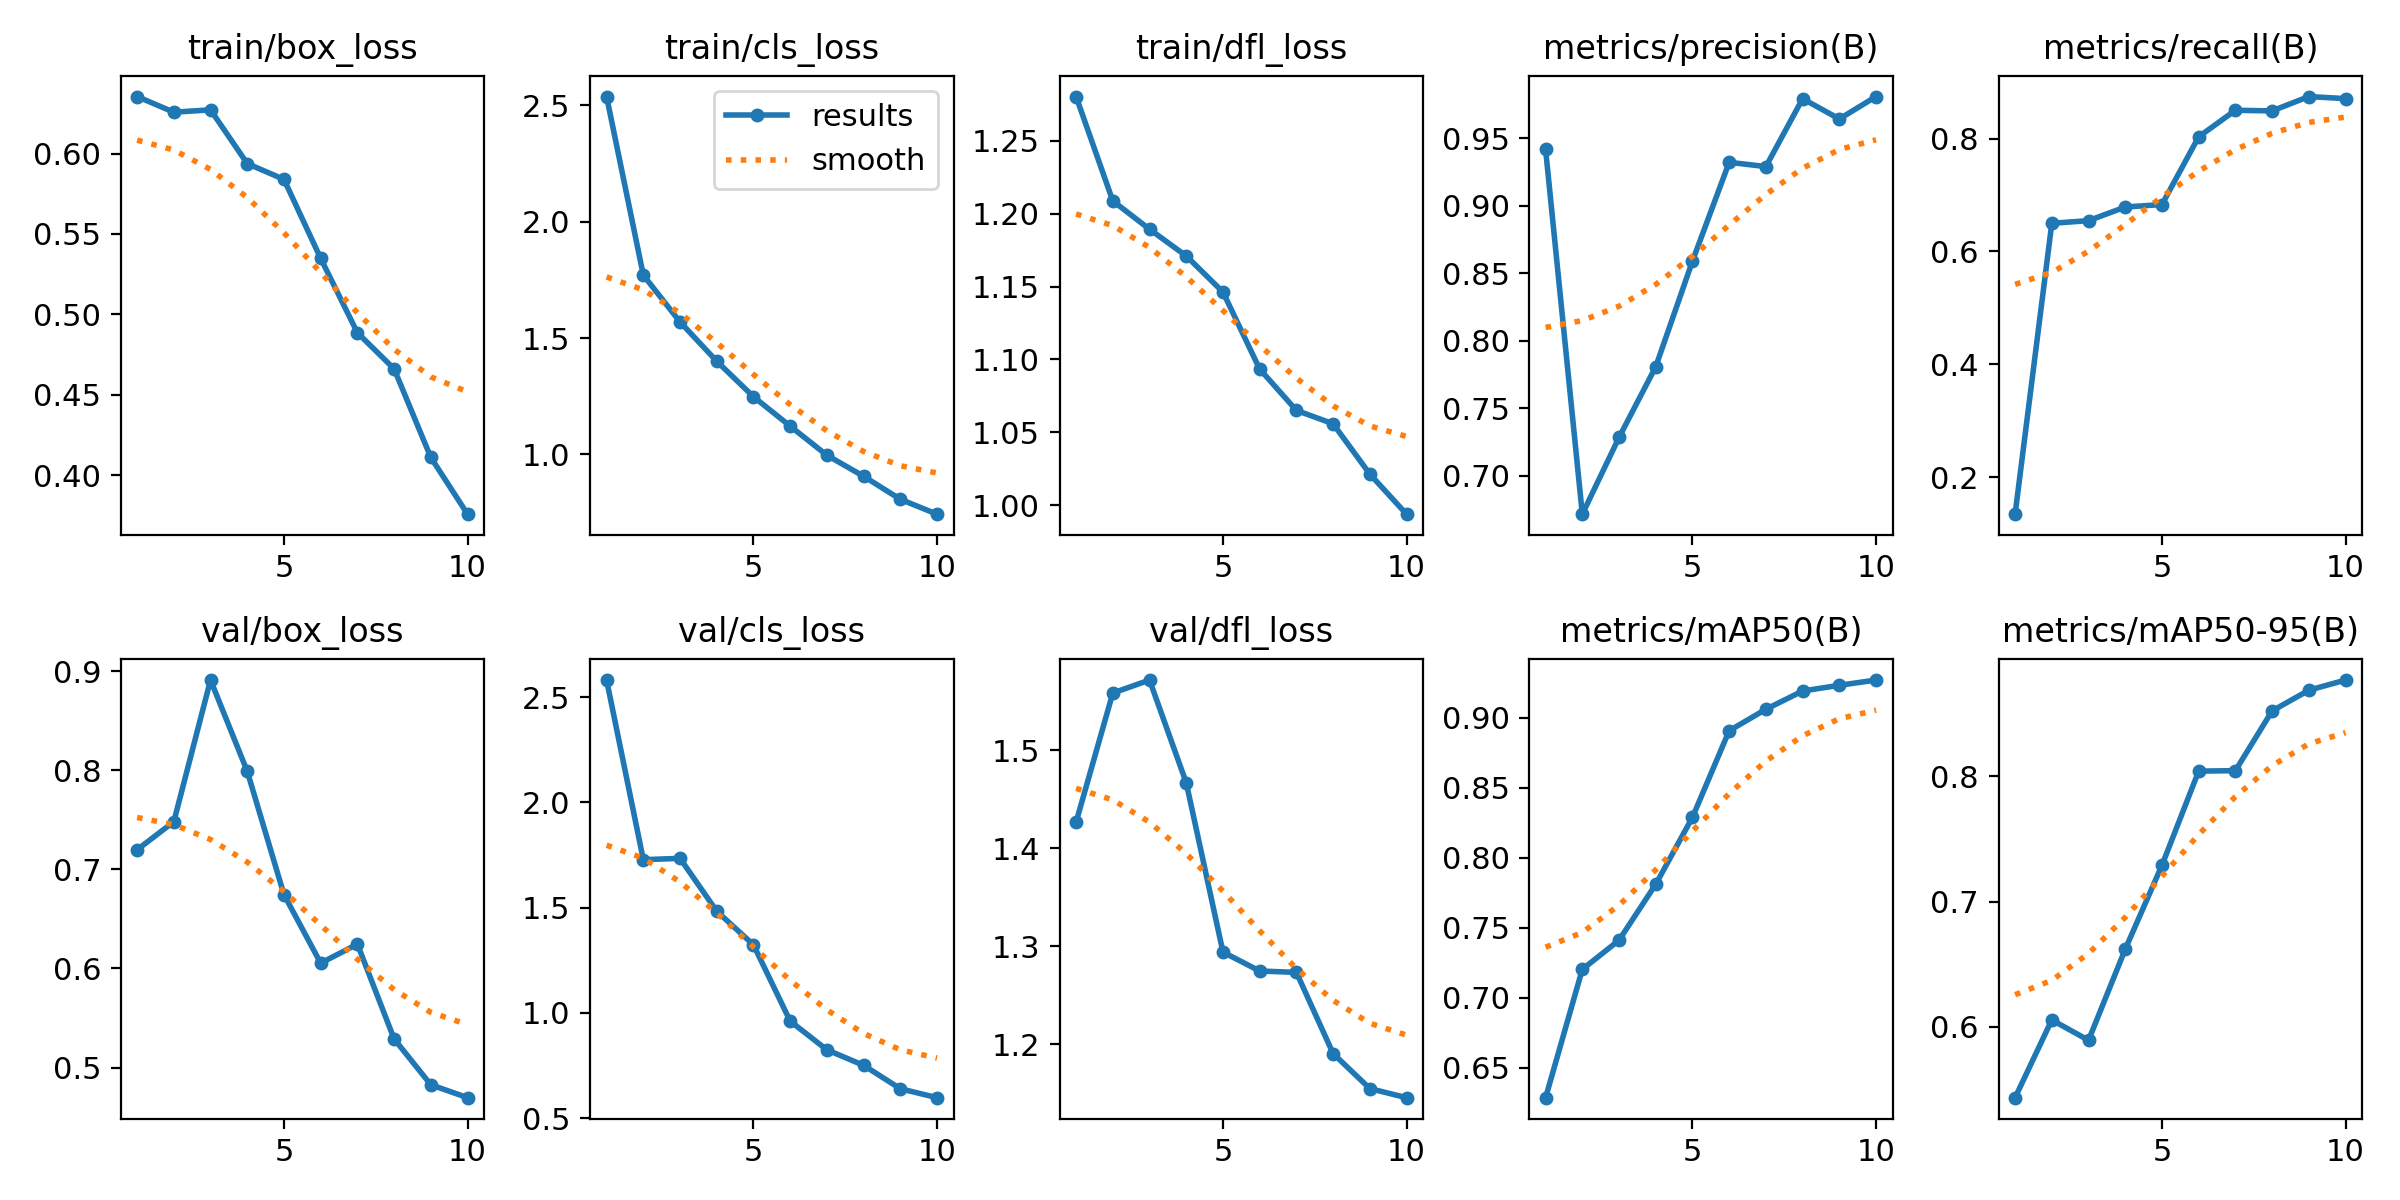

Values plotted in this chart, from the file beside it:
epoch, time, train/box_loss, train/cls_loss, train/dfl_loss, metrics/precision(B), metrics/recall(B), metrics/mAP50(B), metrics/mAP50-95(B), val/box_loss, val/cls_loss, val/dfl_loss, lr/pg0, lr/pg1, lr/pg2
1, 37.18, 0.6355, 2.538, 1.28, 0.9417, 0.1344, 0.6288, 0.5435, 0.7198, 2.581, 1.426, 0.000466, 0.000466, 0.000466
2, 42.07, 0.6258, 1.77, 1.209, 0.6716, 0.65, 0.7204, 0.6056, 0.7481, 1.728, 1.558, 0.000849, 0.000849, 0.000849
3, 46.72, 0.6272, 1.569, 1.189, 0.7284, 0.6546, 0.7412, 0.5894, 0.8911, 1.734, 1.571, 0.001138, 0.001138, 0.001138
4, 51.39, 0.5938, 1.4, 1.171, 0.7808, 0.6788, 0.7811, 0.6621, 0.799, 1.483, 1.467, 0.001005, 0.001005, 0.001005
5, 55.97, 0.584, 1.248, 1.146, 0.859, 0.6833, 0.8289, 0.729, 0.6746, 1.323, 1.294, 0.0008631, 0.0008631, 0.0008631
6, 60.61, 0.5348, 1.121, 1.093, 0.9321, 0.8033, 0.8907, 0.8042, 0.6054, 0.9611, 1.275, 0.0007216, 0.0007216, 0.0007216
7, 65.27, 0.4886, 0.9962, 1.065, 0.929, 0.8503, 0.906, 0.8046, 0.6246, 0.8246, 1.273, 0.0005802, 0.0005802, 0.0005802
8, 69.9, 0.4661, 0.9058, 1.056, 0.9792, 0.8492, 0.9191, 0.8522, 0.5289, 0.751, 1.19, 0.0004387, 0.0004387, 0.0004387
9, 74.52, 0.411, 0.8068, 1.021, 0.9642, 0.8746, 0.9231, 0.8688, 0.4827, 0.6397, 1.155, 0.0002972, 0.0002972, 0.0002972
10, 79.1, 0.3757, 0.7429, 0.9937, 0.9808, 0.871, 0.9268, 0.8769, 0.4697, 0.5973, 1.145, 0.0001558, 0.0001558, 0.0001558
